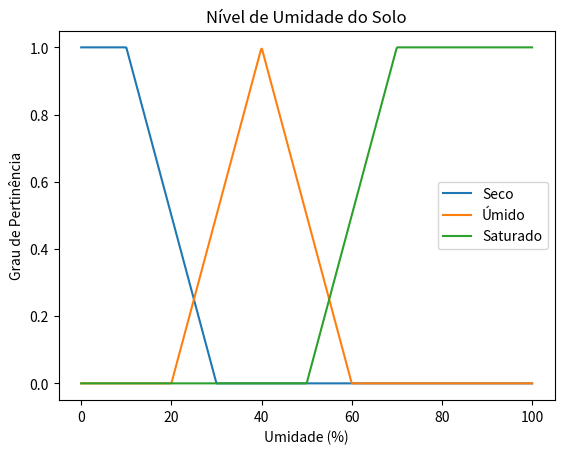

Here is the Python script that generated this plot:
import numpy as np
import matplotlib.pyplot as plt

# Funções de pertinência
def umidade_seco(U):
    # Trapezoidal: Pertence totalmente (1) até 10%, depois decresce linearmente até 30%
    return np.where(U <= 10, 1, np.where(U <= 30, (30 - U) / 20, 0))

def umidade_umido(U):
    # Triangular: Aumenta linearmente de 20% a 40%, depois decresce até 60%
    return np.where(U <= 20, 0, np.where(U <= 40, (U - 20) / 20, np.where(U <= 60, (60 - U) / 20, 0)))

def umidade_saturado(U):
    # Trapezoidal: Pertence parcialmente a partir de 50%, pertence totalmente (1) acima de 70%
    return np.where(U <= 50, 0, np.where(U <= 70, (U - 50) / 20, 1))

# Valores de umidade
U = np.linspace(0, 100, 500)

# Plotagem
plt.plot(U, umidade_seco(U), label='Seco')
plt.plot(U, umidade_umido(U), label='Úmido')
plt.plot(U, umidade_saturado(U), label='Saturado')
plt.title('Nível de Umidade do Solo')
plt.xlabel('Umidade (%)')
plt.ylabel('Grau de Pertinência')
plt.legend()
plt.show()
